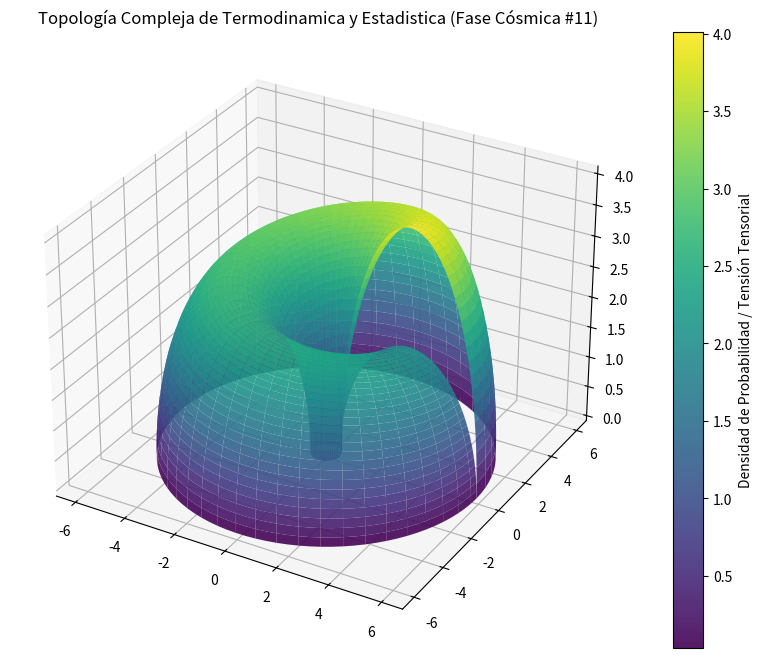

The script that saved this image:
%matplotlib inline
# Simulación Cósmica: Termodinamica y Estadistica - Variante 11
import numpy as np
import matplotlib.pyplot as plt
from mpl_toolkits.mplot3d import Axes3D

# Parámetros Físicos Cuánticos/Relativistas
alpha = 3.233
beta = 2.688
gamma = 4.038

u = np.linspace(0, 2 * np.pi, 100)
v = np.linspace(0, np.pi, 100)
U, V = np.meshgrid(u, v)

# Topología Espacio-Temporal Avanzada (Fase Cósmica)
X = (alpha + beta * np.cos(V)) * np.cos(U)
Y = (alpha + beta * np.cos(V)) * np.sin(U)
Z = gamma * np.sin(V) * np.exp(-U/10)

fig = plt.figure(figsize=(12, 8))
ax = fig.add_subplot(111, projection='3d')
surf = ax.plot_surface(X, Y, Z, cmap='viridis', edgecolor='none', alpha=0.9)

fig.colorbar(surf, ax=ax, label='Densidad de Probabilidad / Tensión Tensorial')
plt.title(r'Topología Compleja de Termodinamica y Estadistica (Fase Cósmica #11)')
plt.show()
